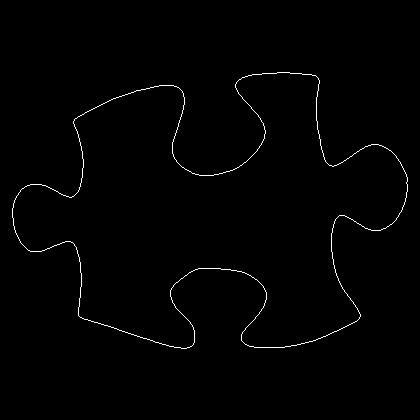

The table this chart was drawn from, first rows:
12, 208
12, 209
12, 210
12, 211
12, 212
12, 213
12, 214
12, 215
12, 216
12, 217
13, 218
13, 219
13, 220
13, 221
13, 222
13, 223
13, 224
13, 225
14, 226
14, 227
14, 228
14, 229
15, 230
15, 231
15, 232
16, 233
16, 234
17, 235
17, 236
18, 237
18, 238
19, 239
19, 240
20, 241
20, 242
21, 243
22, 244
23, 245
24, 246
25, 247
26, 248
27, 249
28, 250
29, 250
30, 251
31, 251
32, 251
33, 251
34, 251
35, 251
36, 251
37, 251
38, 251
39, 251
40, 251
41, 251
42, 250
43, 250
44, 250
45, 249
46, 249
... 1,468 more rows
